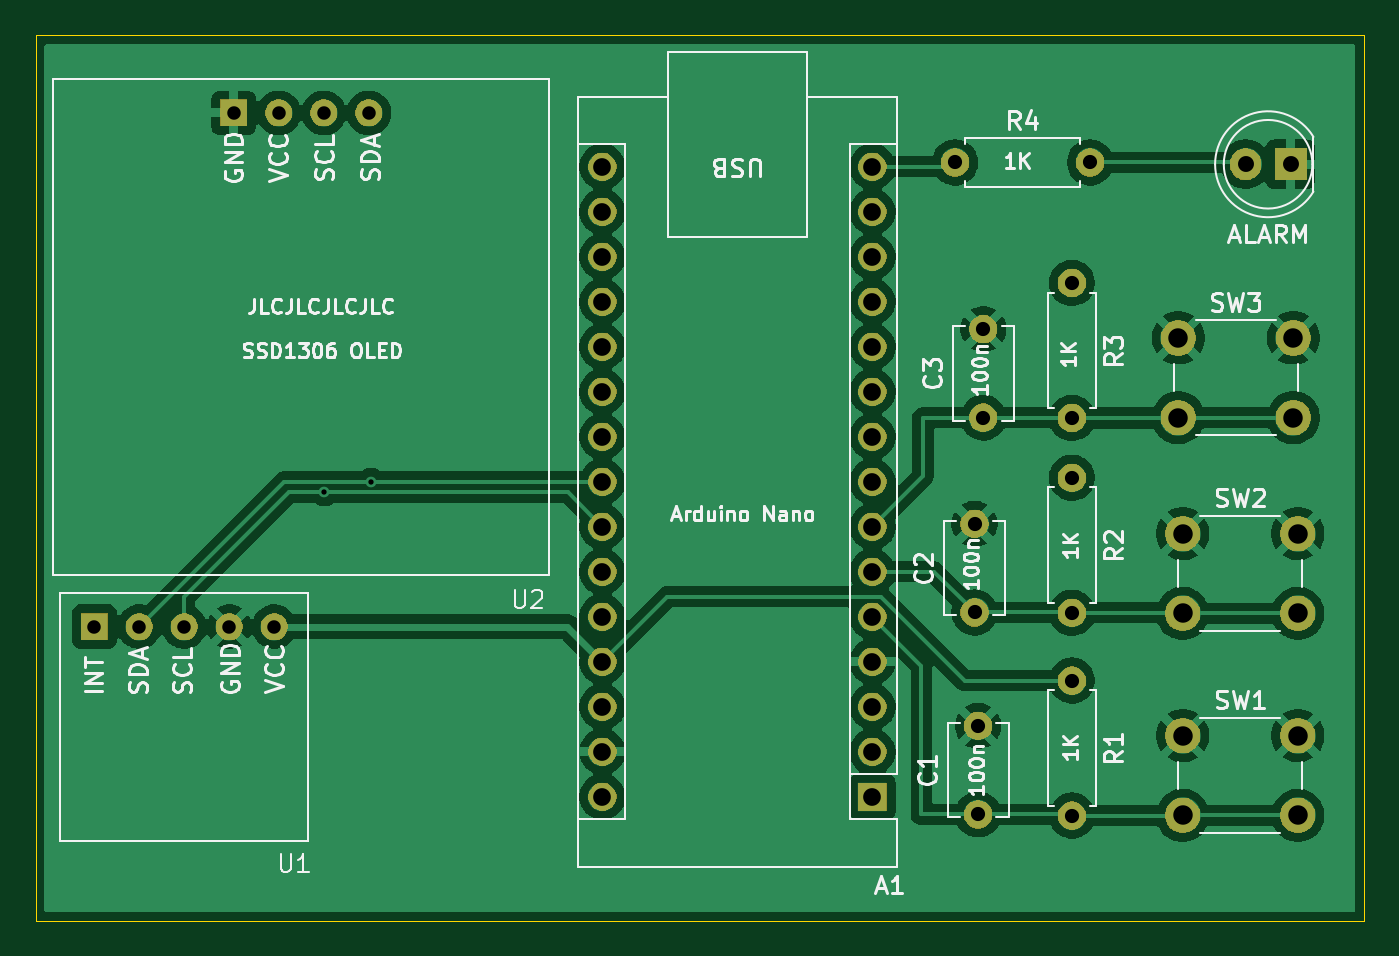
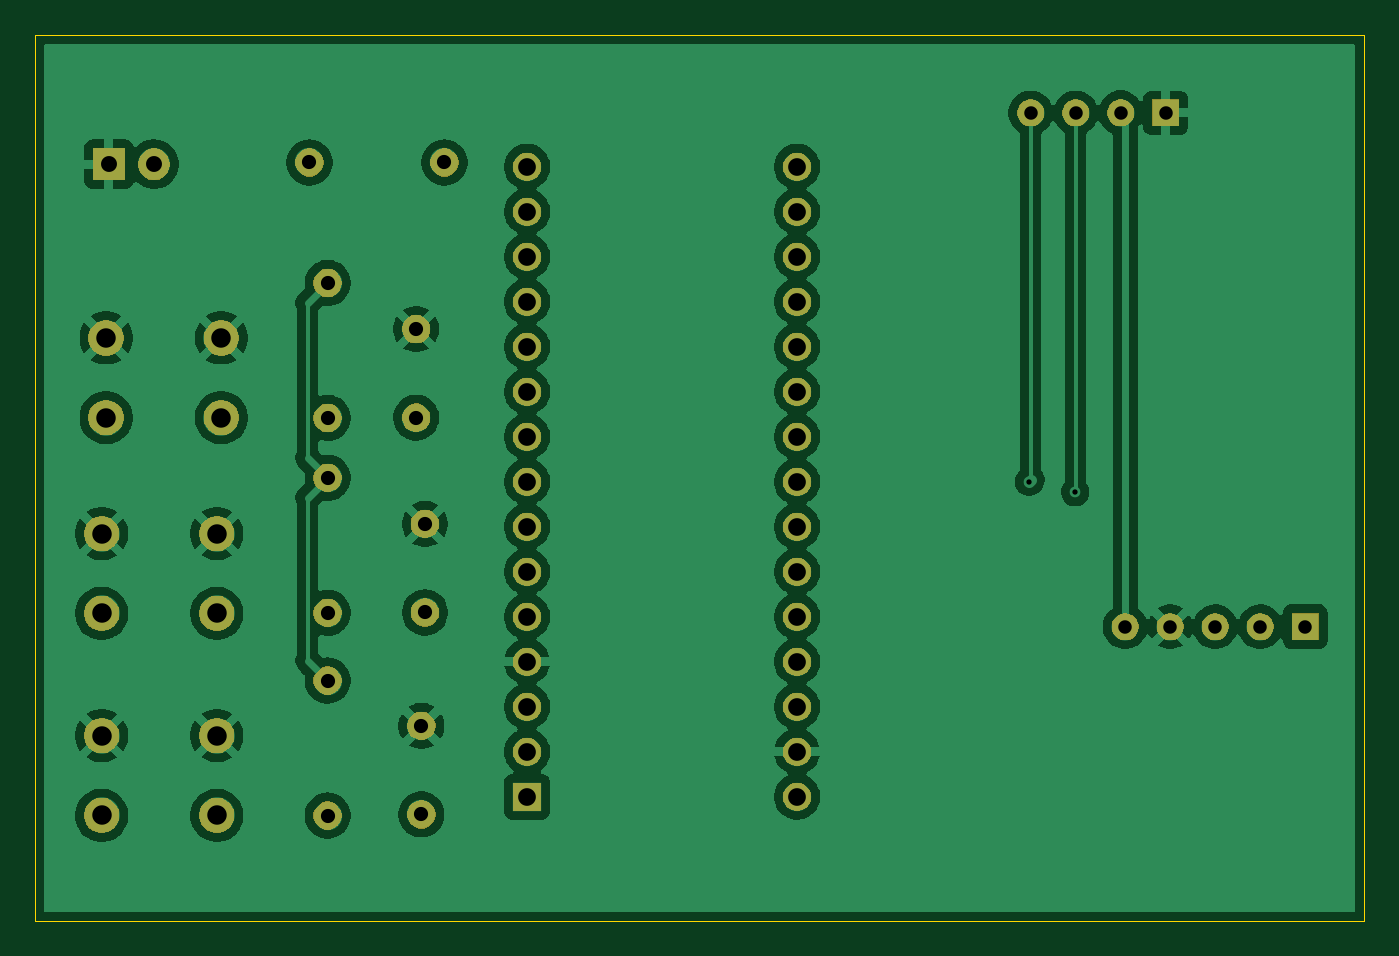
Circuit board: 11 layer files. Board 75.0 x 50.0 mm.
- bottom_mask: spo2_project-B_Mask.gbs (56830 bytes)
- paste: spo2_project-B_Paste.gbp (470 bytes)
- bottom_silk: spo2_project-B_Silkscreen.gbo (471 bytes)
- bottom_copper: spo2_project-Back.gbl (117176 bytes)
- outline: spo2_project-Edge_Cuts.gm1 (711 bytes)
- top_mask: spo2_project-F_Mask.gts (56830 bytes)
- paste: spo2_project-F_Paste.gtp (470 bytes)
- top_silk: spo2_project-F_Silkscreen.gto (64569 bytes)
- top_copper: spo2_project-Front.gtl (114271 bytes)
- drill: spo2_project-NPTH.drl (281 bytes)
- drill: spo2_project-PTH.drl (1702 bytes)

=== bottom_mask: spo2_project-B_Mask.gbs (56830 bytes, source omitted) ===
=== paste: spo2_project-B_Paste.gbp ===
%TF.GenerationSoftware,KiCad,Pcbnew,9.0.6*%
%TF.CreationDate,2026-01-04T15:49:14-06:00*%
%TF.ProjectId,spo2_project,73706f32-5f70-4726-9f6a-6563742e6b69,rev?*%
%TF.SameCoordinates,Original*%
%TF.FileFunction,Paste,Bot*%
%TF.FilePolarity,Positive*%
%FSLAX46Y46*%
G04 Gerber Fmt 4.6, Leading zero omitted, Abs format (unit mm)*
G04 Created by KiCad (PCBNEW 9.0.6) date 2026-01-04 15:49:14*
%MOMM*%
%LPD*%
G01*
G04 APERTURE LIST*
G04 APERTURE END LIST*
M02*

=== bottom_silk: spo2_project-B_Silkscreen.gbo ===
%TF.GenerationSoftware,KiCad,Pcbnew,9.0.6*%
%TF.CreationDate,2026-01-04T15:49:14-06:00*%
%TF.ProjectId,spo2_project,73706f32-5f70-4726-9f6a-6563742e6b69,rev?*%
%TF.SameCoordinates,Original*%
%TF.FileFunction,Legend,Bot*%
%TF.FilePolarity,Positive*%
%FSLAX46Y46*%
G04 Gerber Fmt 4.6, Leading zero omitted, Abs format (unit mm)*
G04 Created by KiCad (PCBNEW 9.0.6) date 2026-01-04 15:49:14*
%MOMM*%
%LPD*%
G01*
G04 APERTURE LIST*
G04 APERTURE END LIST*
M02*

=== bottom_copper: spo2_project-Back.gbl (117176 bytes, source omitted) ===
=== outline: spo2_project-Edge_Cuts.gm1 ===
%TF.GenerationSoftware,KiCad,Pcbnew,9.0.6*%
%TF.CreationDate,2026-01-04T15:49:14-06:00*%
%TF.ProjectId,spo2_project,73706f32-5f70-4726-9f6a-6563742e6b69,rev?*%
%TF.SameCoordinates,Original*%
%TF.FileFunction,Profile,NP*%
%FSLAX46Y46*%
G04 Gerber Fmt 4.6, Leading zero omitted, Abs format (unit mm)*
G04 Created by KiCad (PCBNEW 9.0.6) date 2026-01-04 15:49:14*
%MOMM*%
%LPD*%
G01*
G04 APERTURE LIST*
%TA.AperFunction,Profile*%
%ADD10C,0.038100*%
%TD*%
G04 APERTURE END LIST*
D10*
X81000000Y-68000000D02*
X81000000Y-118000000D01*
X81000000Y-118000000D02*
X156000000Y-118000000D01*
X156000000Y-68000000D02*
X81000000Y-68000000D01*
X156000000Y-118000000D02*
X156000000Y-68000000D01*
M02*

=== top_mask: spo2_project-F_Mask.gts (56830 bytes, source omitted) ===
=== paste: spo2_project-F_Paste.gtp ===
%TF.GenerationSoftware,KiCad,Pcbnew,9.0.6*%
%TF.CreationDate,2026-01-04T15:49:14-06:00*%
%TF.ProjectId,spo2_project,73706f32-5f70-4726-9f6a-6563742e6b69,rev?*%
%TF.SameCoordinates,Original*%
%TF.FileFunction,Paste,Top*%
%TF.FilePolarity,Positive*%
%FSLAX46Y46*%
G04 Gerber Fmt 4.6, Leading zero omitted, Abs format (unit mm)*
G04 Created by KiCad (PCBNEW 9.0.6) date 2026-01-04 15:49:14*
%MOMM*%
%LPD*%
G01*
G04 APERTURE LIST*
G04 APERTURE END LIST*
M02*

=== top_silk: spo2_project-F_Silkscreen.gto (64569 bytes, source omitted) ===
=== top_copper: spo2_project-Front.gtl (114271 bytes, source omitted) ===
=== drill: spo2_project-NPTH.drl ===
M48
; DRILL file {KiCad 9.0.6} date 2026-01-04T15:49:11-0600
; FORMAT={-:-/ absolute / metric / decimal}
; #@! TF.CreationDate,2026-01-04T15:49:11-06:00
; #@! TF.GenerationSoftware,Kicad,Pcbnew,9.0.6
; #@! TF.FileFunction,NonPlated,1,4,NPTH
FMAT,2
METRIC
%
G90
G05
M30

=== drill: spo2_project-PTH.drl ===
M48
; DRILL file {KiCad 9.0.6} date 2026-01-04T15:49:11-0600
; FORMAT={-:-/ absolute / metric / decimal}
; #@! TF.CreationDate,2026-01-04T15:49:11-06:00
; #@! TF.GenerationSoftware,Kicad,Pcbnew,9.0.6
; #@! TF.FileFunction,Plated,1,4,PTH
FMAT,2
METRIC
; #@! TA.AperFunction,Plated,PTH,ViaDrill
T1C0.300
; #@! TA.AperFunction,Plated,PTH,ComponentDrill
T2C0.762
; #@! TA.AperFunction,Plated,PTH,ComponentDrill
T3C0.800
; #@! TA.AperFunction,Plated,PTH,ComponentDrill
T4C0.900
; #@! TA.AperFunction,Plated,PTH,ComponentDrill
T5C1.000
; #@! TA.AperFunction,Plated,PTH,ComponentDrill
T6C1.100
%
G90
G05
T1
X97.3Y-93.8
X99.92Y-93.22
T2
X84.32Y-101.4
X86.86Y-101.4
X89.4Y-101.4
X91.94Y-101.4
X92.19Y-72.4
X94.48Y-101.4
X94.73Y-72.4
X97.27Y-72.4
X99.81Y-72.4
T3
X132.9Y-75.2
X134.0Y-95.6
X134.0Y-100.6
X134.2Y-107.0
X134.2Y-112.0
X134.5Y-84.6
X134.5Y-89.6
X139.5Y-82.0
X139.5Y-89.62
X139.5Y-93.0
X139.5Y-100.62
X139.5Y-104.44
X139.5Y-112.06
X140.52Y-75.2
T4
X149.3Y-75.3
X151.84Y-75.3
T5
X113.0Y-75.44
X113.0Y-77.98
X113.0Y-80.52
X113.0Y-83.06
X113.0Y-85.6
X113.0Y-88.14
X113.0Y-90.68
X113.0Y-93.22
X113.0Y-95.76
X113.0Y-98.3
X113.0Y-100.84
X113.0Y-103.38
X113.0Y-105.92
X113.0Y-108.46
X113.0Y-111.0
X128.24Y-75.44
X128.24Y-77.98
X128.24Y-80.52
X128.24Y-83.06
X128.24Y-85.6
X128.24Y-88.14
X128.24Y-90.68
X128.24Y-93.22
X128.24Y-95.76
X128.24Y-98.3
X128.24Y-100.84
X128.24Y-103.38
X128.24Y-105.92
X128.24Y-108.46
X128.24Y-111.0
T6
X145.5Y-85.1
X145.5Y-89.6
X145.75Y-96.15
X145.75Y-100.65
X145.75Y-107.55
X145.75Y-112.05
X152.0Y-85.1
X152.0Y-89.6
X152.25Y-96.15
X152.25Y-100.65
X152.25Y-107.55
X152.25Y-112.05
M30

